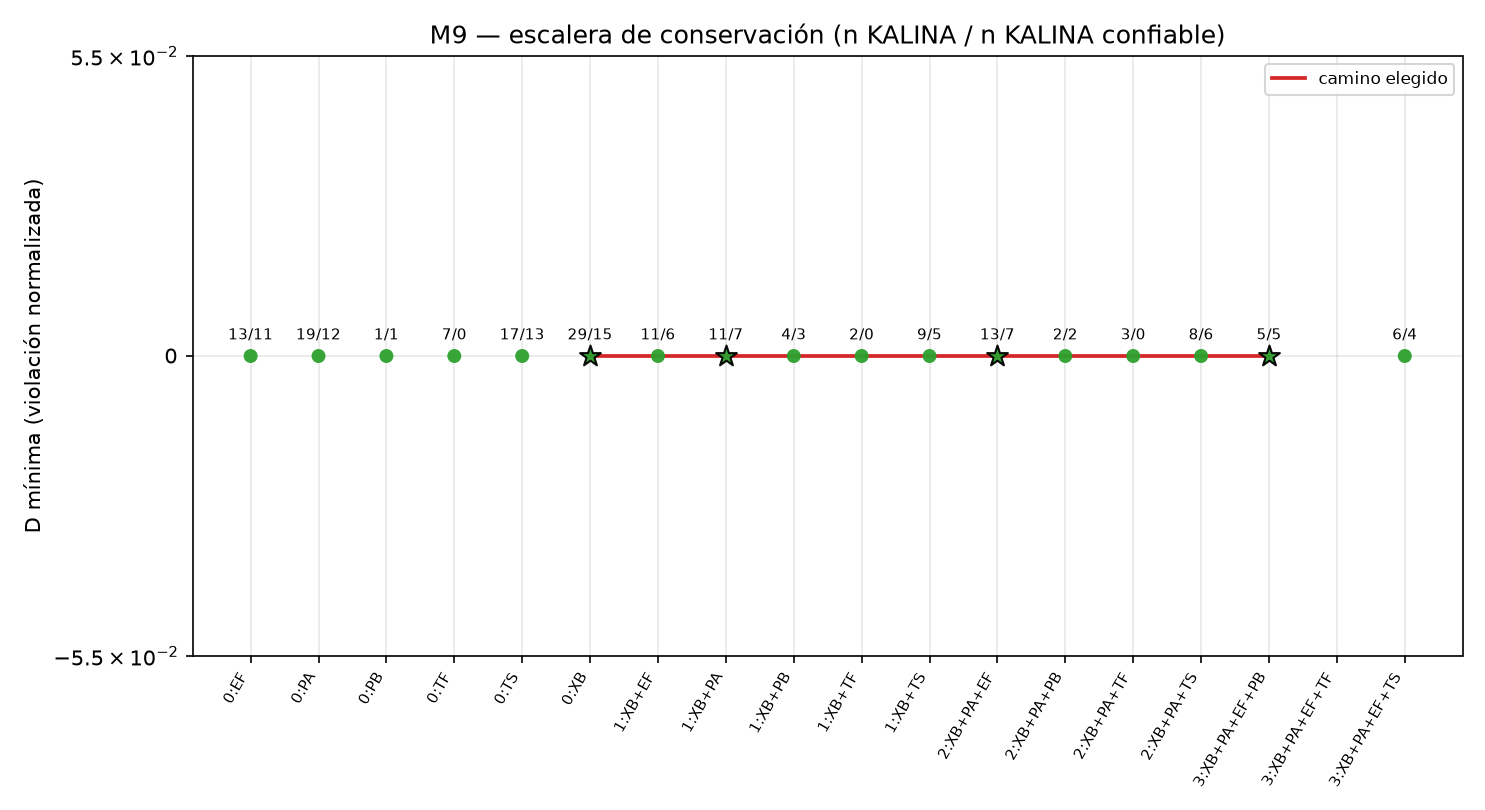

Values plotted in this chart, from the file beside it:
ronda, conservados, n_conservadas, n_eval, n_genuinos, n_kalina, n_kalina_confiable, D_min, criterio_mas_roto, elegido, kalina_por_busqueda
0, TF, 1, 100, 60, 7, 0, 0.0, O2:53, False, False
0, EF, 5, 100, 88, 13, 11, 0.0, O2:75, False, False
0, PA, 1, 100, 88, 19, 12, 0.0, O2:69, False, False
0, PB, 1, 100, 85, 1, 1, 0.0, O2:84, False, False
0, TS, 1, 100, 87, 17, 13, 0.0, O2:68, False, False
0, XB, 1, 100, 85, 29, 15, 0.0, O2:51, True, False
1, XB+TF, 2, 30, 20, 2, 0, 0.0, O2:18, False, False
1, XB+EF, 6, 30, 26, 11, 6, 0.0, O2:15, False, False
1, XB+PA, 2, 30, 28, 11, 7, 0.0, O2:17, True, False
1, XB+PB, 2, 30, 27, 4, 3, 0.0, O2:23, False, False
1, XB+TS, 2, 30, 26, 9, 5, 0.0, O2:16, False, False
2, XB+PA+TF, 3, 30, 19, 3, 0, 0.0, O2:16, False, False
2, XB+PA+EF, 7, 30, 28, 13, 7, 0.0, O2:14, True, False
2, XB+PA+PB, 3, 30, 28, 2, 2, 0.0, O2:26, False, False
2, XB+PA+TS, 3, 30, 27, 8, 6, 0.0, O2:19, False, False
3, XB+PA+EF+TF, 8, 30, 0, 0, 0, , , False, False
3, XB+PA+EF+PB, 8, 30, 28, 5, 5, 0.0, O2:22, True, False
3, XB+PA+EF+TS, 8, 30, 29, 6, 4, 0.0, O2:21, False, False
